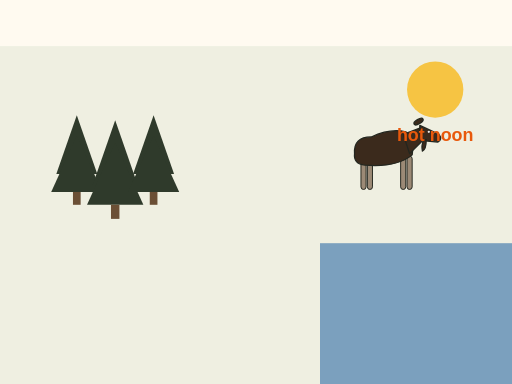
t = 0.00 s
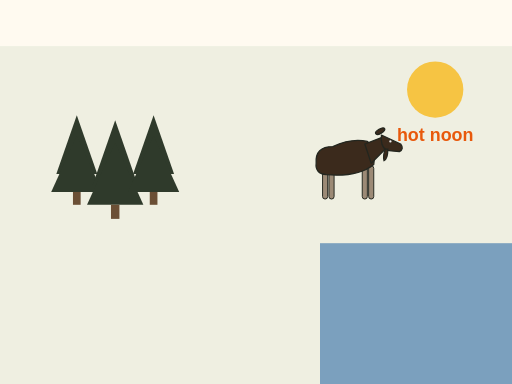
t = 1.05 s
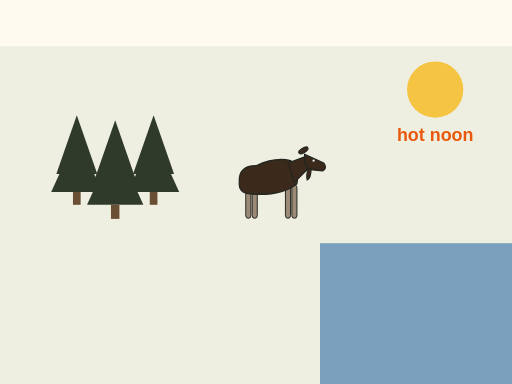
t = 3.15 s
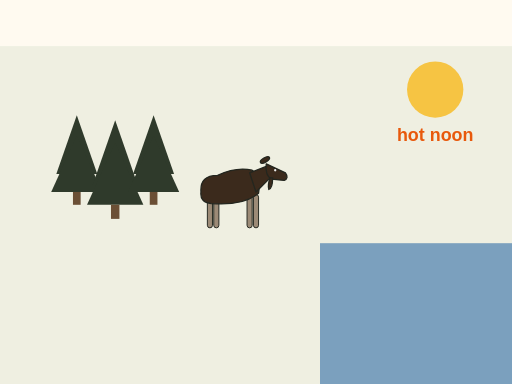
t = 4.20 s
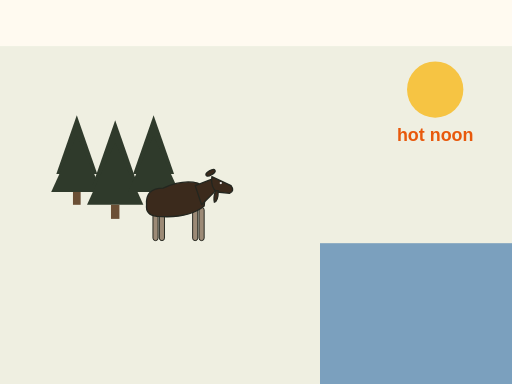
t = 5.60 s
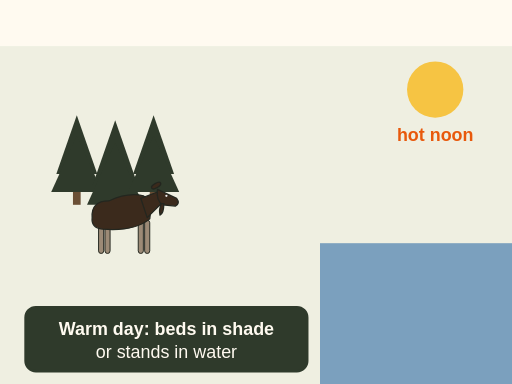
t = 7.00 s

The animated SVG that drew these frames (rendered in a browser with its animation timeline set to each time). Animation: 2 SMIL elements (animate=1,animateTransform=1); one cycle of 7.00 s.

<svg xmlns="http://www.w3.org/2000/svg" viewBox="0 0 400 300" font-family="sans-serif" role="img" aria-label="Animation. On a hot day the sun is high. A moose leaves the open willow flat and walks into thick conifer shade to bed. Text: on a warm day moose bed in shade or stand in water.">
<rect x="0" y="0" width="400" height="300" fill="#fffaf0"/>
<rect x="0" y="36" width="400" height="264" fill="#dfe6d3" opacity=".5"/><rect x="250" y="190" width="150" height="110" fill="#4a7fb0" opacity=".7"/><g transform="translate(60 150) scale(1)"><polygon points="0,-60 -16,-14 16,-14" fill="#2f3a2b"/><polygon points="0,-44 -20,0 20,0" fill="#2f3a2b"/><rect x="-3" y="0" width="6" height="10" fill="#6b4f35"/></g><g transform="translate(90 160) scale(1.1)"><polygon points="0,-60 -16,-14 16,-14" fill="#2f3a2b"/><polygon points="0,-44 -20,0 20,0" fill="#2f3a2b"/><rect x="-3" y="0" width="6" height="10" fill="#6b4f35"/></g><g transform="translate(120 150) scale(1)"><polygon points="0,-60 -16,-14 16,-14" fill="#2f3a2b"/><polygon points="0,-44 -20,0 20,0" fill="#2f3a2b"/><rect x="-3" y="0" width="6" height="10" fill="#6b4f35"/></g><g><animateTransform attributeName="transform" type="translate" values="300 120;180 150;95 170" keyTimes="0;0.6;1" dur="7s" fill="freeze"/><g transform="translate(0 0) scale(0.5)"><rect x="-36" y="4" width="8" height="52" rx="4" fill="#9c8a76" stroke="#23261f" stroke-width="1.5"/><rect x="-26" y="4" width="8" height="52" rx="4" fill="#9c8a76" stroke="#23261f" stroke-width="1.5"/><rect x="26" y="4" width="8" height="52" rx="4" fill="#9c8a76" stroke="#23261f" stroke-width="1.5"/><rect x="36" y="4" width="8" height="52" rx="4" fill="#9c8a76" stroke="#23261f" stroke-width="1.5"/><path d="M-46 0 Q-48 -26 -20 -26 Q10 -40 34 -34 Q48 -26 44 2 Q20 22 -30 18 Q-48 16 -46 0 Z" fill="#3b2a1c" stroke="#23261f" stroke-width="2"/><path d="M30 -30 L56 -40 L66 -26 L40 0 Z" fill="#3b2a1c" stroke="#23261f" stroke-width="2" stroke-linejoin="round"/><path d="M56 -44 L86 -30 Q92 -22 84 -18 L64 -20 Q54 -26 56 -44 Z" fill="#3b2a1c" stroke="#23261f" stroke-width="2" stroke-linejoin="round"/><path d="M66 -22 Q66 -6 60 -4 Q58 -12 62 -22 Z" fill="#3b2a1c" stroke="#23261f" stroke-width="2"/><ellipse cx="54" cy="-50" rx="8" ry="3.5" transform="rotate(-30 54 -50)" fill="#3b2a1c" stroke="#23261f" stroke-width="2"/><circle cx="70" cy="-34" r="1.8" fill="#eeeeee"/></g></g><circle cx="340" cy="70" r="22" fill="#f6c443"/><text x="340" y="110" font-size="14" fill="#e8590c" text-anchor="middle" font-weight="bold">hot noon</text><g opacity="0"><animate attributeName="opacity" values="0;1" begin="6.5s" dur="0.5s" fill="freeze"/><rect x="20" y="240" width="220" height="50" rx="8" fill="#2f3a2b" stroke="#2f3a2b" stroke-width="2"/><text x="130" y="262" font-size="14" fill="#fffaf0" text-anchor="middle" font-weight="bold">Warm day: beds in shade</text><text x="130" y="280" font-size="14" fill="#fffaf0" text-anchor="middle">or stands in water</text></g>
</svg>
